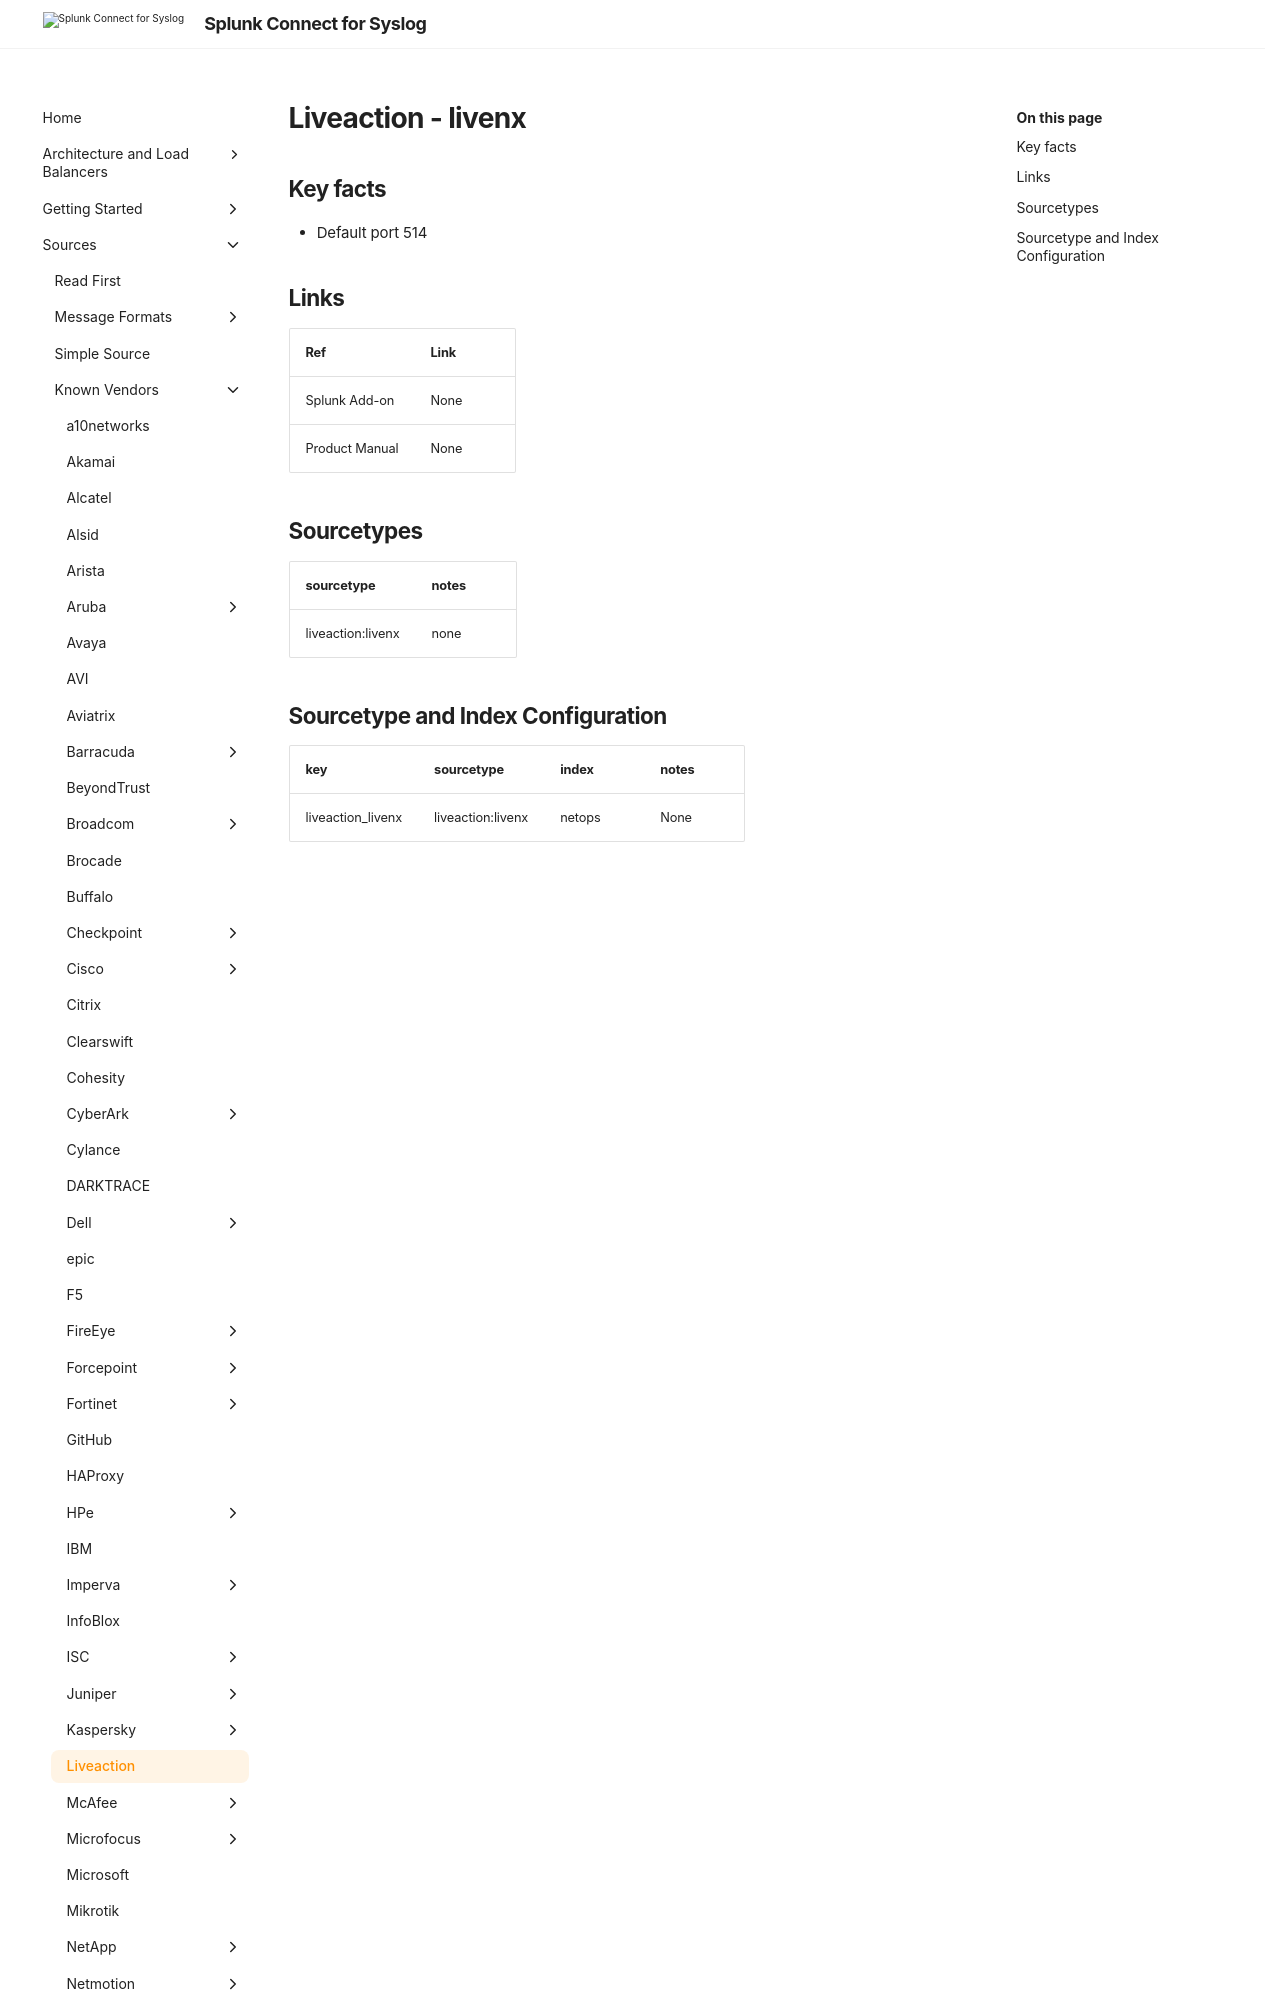

repository: splunk/splunk-connect-for-syslog · page: v3.49.0/sources/vendor/Liveaction/liveaction_livenx/index.html · generator: mkdocs

# Liveaction - livenx

## Key facts

* Default port 514


## Links

| Ref            | Link                                                                                                    |
|----------------|---------------------------------------------------------------------------------------------------------|
| Splunk Add-on  | None                                                               |
| Product Manual | None |
